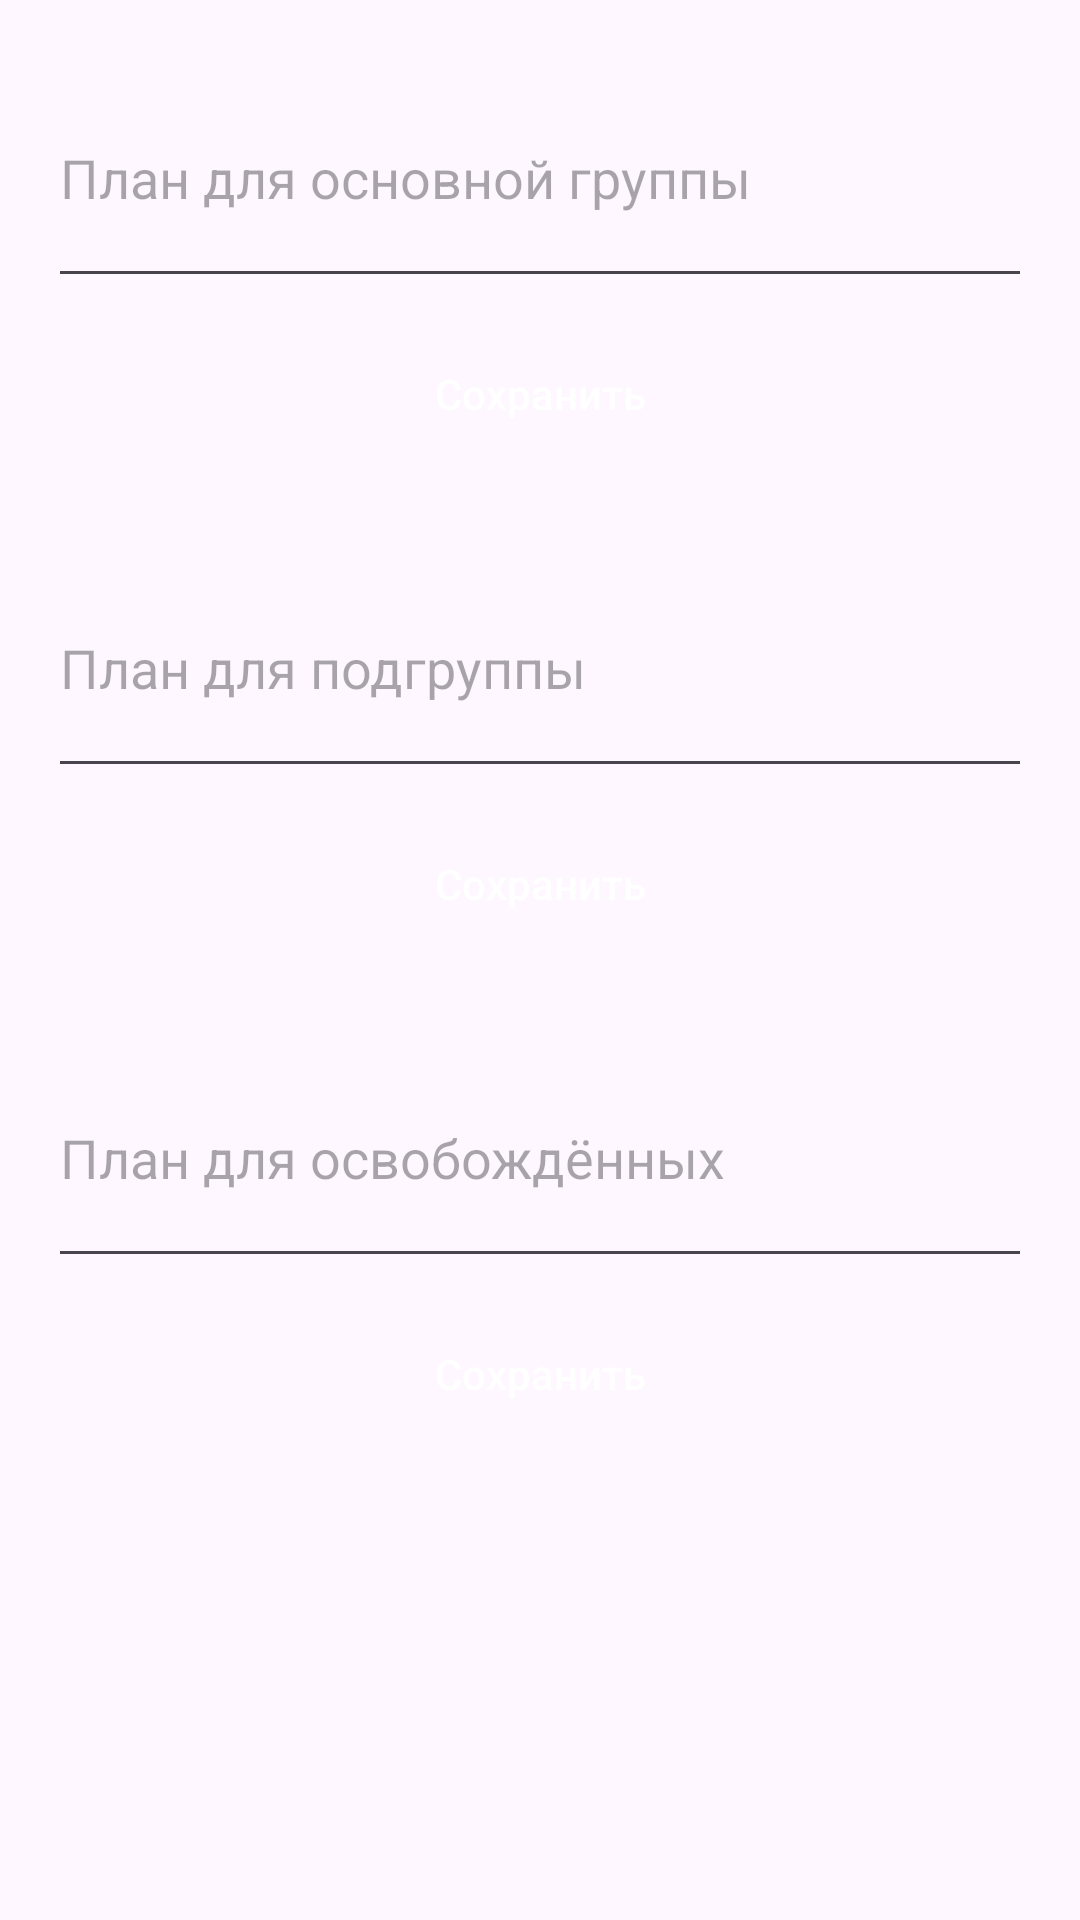

Produce the Android XML layout that renders to this screen, including the resource entries it uses.
<!-- AndroidManifest.xml: application theme Theme.FitnessApp -->
<!-- res/layout/activity_group_plans.xml -->
<?xml version="1.0" encoding="utf-8"?>
<LinearLayout xmlns:android="http://schemas.android.com/apk/res/android"
    xmlns:app="http://schemas.android.com/apk/res-auto"
    xmlns:tools="http://schemas.android.com/tools"
    android:id="@+id/main"
    android:orientation="vertical"
    android:layout_width="match_parent"
    android:layout_height="match_parent"
    tools:context=".activities.GroupPlansActivity">

    <ScrollView
        android:layout_width="match_parent"
        android:layout_height="match_parent"
        app:layout_constraintTop_toTopOf="parent"
        app:layout_constraintBottom_toBottomOf="parent"
        app:layout_constraintStart_toStartOf="parent"
        app:layout_constraintEnd_toEndOf="parent">

        <LinearLayout
            android:layout_width="match_parent"
            android:layout_height="wrap_content"
            android:orientation="vertical"
            android:padding="16dp">

            <EditText
                android:id="@+id/editMainPlan"
                android:layout_width="match_parent"
                android:layout_height="wrap_content"
                android:hint="План для основной группы"
                android:inputType="textMultiLine"
                android:minLines="3"/>

            <androidx.appcompat.widget.AppCompatButton
                android:id="@+id/saveMainPlan"
                android:layout_width="match_parent"
                android:layout_height="wrap_content"
                android:text="Сохранить"
                android:textColor="@color/white"
                android:textAllCaps="false"
                android:background="@drawable/red_button_background"
                android:layout_marginTop="8dp"
                android:layout_marginBottom="24dp"/>

            <EditText
                android:id="@+id/editSubgroupPlan"
                android:layout_width="match_parent"
                android:layout_height="wrap_content"
                android:hint="План для подгруппы"
                android:inputType="textMultiLine"
                android:minLines="3"/>

            <androidx.appcompat.widget.AppCompatButton
                android:id="@+id/saveSubgroupPlan"
                android:layout_width="match_parent"
                android:layout_height="wrap_content"
                android:text="Сохранить"
                android:textColor="@color/white"
                android:textAllCaps="false"
                android:background="@drawable/red_button_background"
                android:layout_marginTop="8dp"
                android:layout_marginBottom="24dp"/>

            <EditText
                android:id="@+id/editExemptPlan"
                android:layout_width="match_parent"
                android:layout_height="wrap_content"
                android:hint="План для освобождённых"
                android:inputType="textMultiLine"
                android:minLines="3"/>

            <androidx.appcompat.widget.AppCompatButton
                android:id="@+id/saveExemptPlan"
                android:layout_width="match_parent"
                android:layout_height="wrap_content"
                android:background="@drawable/red_button_background"
                android:text="Сохранить"
                android:textColor="@color/white"
                android:textAllCaps="false"
                android:layout_marginTop="8dp"/>
        </LinearLayout>
    </ScrollView>
</LinearLayout>
<!-- resources referenced by this layout -->
<resources>
  <color name="white">#FFFFFFFF</color>
  <style name="Theme.FitnessApp" parent="Base.Theme.FitnessApp">
          <item name="android:windowAnimationStyle">@null</item>
          <item name="colorAccent">@color/colorAccent</item>
          <item name="colorControlActivated">@color/colorAccent</item>
      </style>
  <style name="Base.Theme.FitnessApp" parent="Theme.Material3.DayNight.NoActionBar">
          
          
      </style>
  <color name="colorAccent">#FF3A5C</color>
</resources>
